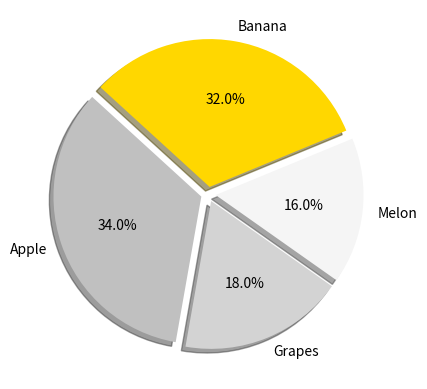

The matplotlib source for this figure:
import matplotlib.pyplot as plt

ratio = [34, 32, 16, 18]
labels = ['Apple', 'Banana', 'Melon', 'Grapes']
explode = [0.05, 0.05, 0.05, 0.05]
colors = ['silver', 'gold', 'whitesmoke', 'lightgray']

plt.pie(ratio, labels=labels, autopct='%.1f%%', startangle=260, counterclock=False, explode=explode, shadow=True, colors=colors)
plt.show()